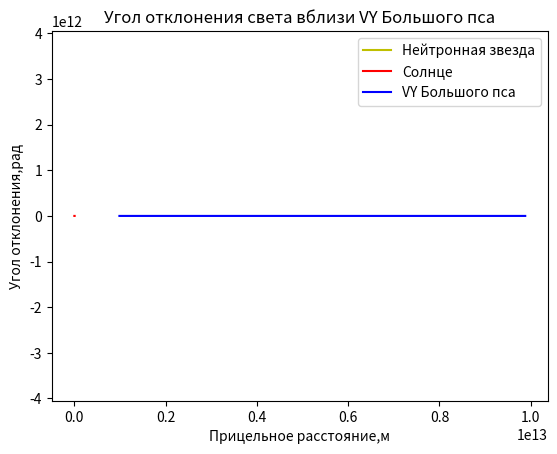

Reproduce this figure in Python.
import numpy as np                                    #импортируем библиотеки 
import matplotlib.pyplot as plt
G1=6.6743
G2=10**-11
G=G1*G2 #гравитационная постоянная (м3/кг*с**2)
c1=2.99792458
c2=10**8
c=c1*c2 #скорость света(м/сек)
R1_sun=6.9655
R2_sun=10**8
R_sun=R1_sun*R2_sun #радиус Солнца, м
M1_sun=1.9855
M2_sun=10**30
M_sun=M1_sun*M2_sun #масса Солнца, кг
sdvig_sun=0.5 #расстояние от звезды до луча света х10**8, м
alpha1_sun=(4*G1*M1_sun)/((R1_sun+sdvig_sun)*c1**2)
alpha2_sun=(G2*M2_sun)/(R2_sun*c2**2)
alpha_sun=alpha1_sun*alpha2_sun#угол отклонения, рад
print(alpha_sun,alpha_sun*60*180/3.1415926,alpha_sun*3600*180/3.1415926 )
r0_sun=R1_sun+sdvig_sun #расстояние от центра звезды до луча света
def iskr_sun(R1_sun=6.9655, t=np.arange(-2*np.pi,2*np.pi,0.1)):#Функция созданиия искревленного луча
    x=R1_sun*np.sin(t)
    y=R1_sun*np.cos(t)#параметрическое задание круга
    plt.plot(x,y, color='k')##вызов круга
    plt.plot([r0_sun,r0_sun], [-2*R1_sun,0], color='b')#команда изображения y от x
    plt.plot([r0_sun,r0_sun], [0,2*R1_sun], color='b', linestyle='--')#команда изображения y от x
    plt.plot([r0_sun,r0_sun-2*R1_sun*np.tan(alpha_sun)], [0,2*R1_sun], color='g')#команда изображения y от x
    plt.xlabel('Расстояние*10**8,м') #подпись оси Ох
    plt.ylabel('Расстояние*10**8,м') #подпись оси Оу
    plt.title('Угол отклонения света вблизи Солнца,') #подпись всего графика
    plt.legend() #вызов окна подписей графиков
    plt.axis('equal')
    plt.show()   #команда вывода графика на экран
iskr_sun(R1_sun=6.9655, t=np.arange(-2*np.pi,2*np.pi,0.1))#Вызов функции

G1=6.6743
G2=10**-11
G=G1*G2 #гравитационная постоянная (м3/кг*с**2)
c1=2.99792458
c2=10**8
c=c1*c2 #скорость света(м/сек)
R1_VY=9.8789
R2_VY=10**11
R_VY=R1_VY*R2_VY #м
M1_VY=3.384
M2_VY=10**31
M_VY=M1_VY*M2_VY #кг
sdvig_VY=1 #расстояние от звезды до луча света х10**11, м
alpha1_VY=(4*G1*M1_VY)/((R1_VY+sdvig_VY)*c1**2)
alpha2_VY=(G2*M2_VY)/(R2_VY*c2**2)
alpha_VY=alpha1_VY*alpha2_VY #угол отклонения, рад
print(alpha_VY,alpha_VY*60*180/3.1415926,alpha_VY*3600*180/3.1415926 )
r0_VY=R1_VY+sdvig_VY #расстояние от центра звезды до луча света
def iskr_VY(R1_VY=9.8789, t=np.arange(-2*np.pi,2*np.pi,0.1)):#Функция созданиия искревленного луча
    x=R1_VY*np.sin(t)
    y=R1_VY*np.cos(t)#параметрическое задание круга
    plt.plot(x,y, color='k')#вызов круга
    plt.plot([r0_VY,r0_VY], [-2*R1_VY,0], color='y') #команда изображения y от x
    plt.plot([r0_VY,r0_VY], [0,2*R1_VY], color='y', linestyle='--') #команда изображения y от x
    plt.plot([r0_VY,r0_VY-2*R1_VY*np.tan(alpha_VY)], [0,2*R1_VY], color='r') #команда изображения y от x
    plt.xlabel('Расстояние*10**11,м')#подпись оси Ох
    plt.ylabel('Расстояние*10**11,м') #подпись оси Оу
    plt.title('Угол отклонения света вблизи VY Большого пса') #подпись всего графика
    plt.legend() #вызов окна подписей графиков 
    plt.axis('equal')
    plt.show() #команда вывода графика на экран
iskr_VY(R1_VY=9.8789, t=np.arange(-2*np.pi,2*np.pi,0.1))#Вызов функции

G1=6.6743
G2=10**-11
G=G1*G2 #гравитационная постоянная (м3/кг*с**2)
c1=2.99792458
c2=10**8
c=c1*c2 #скорость света(м/сек)
R1_neitr_star=2
R2_neitr_star=10**4
R_neitr_star=R1_neitr_star*R2_neitr_star #м
M1_neitr_star=2.464
M2_neitr_star=10**31
M_neitr_star=M1_neitr_star*M2_neitr_star #кг
sdvig_neitr_star=25 #расстояние от звезды до луча света х10**4, м
alpha1_neitr_star=(4*G1*M1_neitr_star)/((R1_neitr_star+sdvig_neitr_star)*c1**2)
alpha2_neitr_star=(G2*M2_neitr_star)/(R2_neitr_star*c2**2)
alpha_neitr_star=alpha1_neitr_star*alpha2_neitr_star #угол отклонения, рад
print(alpha_neitr_star,alpha_neitr_star*180/3.1415926 )
r0_neitr_star=R1_neitr_star+sdvig_neitr_star #расстояние от центра звезды до луча света
def iskr_neitr_star(R1_neitr_star=2, t=np.arange(-2*np.pi,2*np.pi,0.1)):#Функция созданиия искревленного луча
    x=R1_neitr_star*np.sin(t)
    y=R1_neitr_star*np.cos(t)#параметрическое задание круга
    plt.plot(x,y, color='k')#вызов круга
    plt.plot([r0_neitr_star,r0_neitr_star], [-5*R1_neitr_star,0], color='c')#команда изображения y от x
    plt.plot([r0_neitr_star,r0_neitr_star], [0,5*R1_neitr_star], color='c', linestyle='--')#команда изображения y от x
    plt.plot([r0_neitr_star,r0_neitr_star-5*R1_neitr_star*np.tan(alpha_neitr_star)], [0,5*R1_neitr_star], color='m')#команда изображения y от x
    plt.xlabel('Расстояние*10**4,м') #подпись оси Ох
    plt.ylabel('Расстояние*10**4,м') #подпись оси Оу
    plt.title('Угол отклонения света вблизи SGR 1806-20') #подпись всего графика
    plt.legend() #вызов окна подписей графиков 
    plt.axis('equal')
    plt.show() #команда вывода графика на экран
iskr_neitr_star(R1_neitr_star=2, t=np.arange(-2*np.pi,2*np.pi,0.1))#Вызов функции


def grafic(M_neitr_star=2.464*10**31):             #функция графика
    """
    этот график показывает зависимость угла отклонения от массы и 
    расстояния до центра нейтронная звезды
    """
    x=np.arange(19*10**3, 5*10**4, 10**3) #определяем переменную x по радиусу звезды
    y = (4*G*M_neitr_star)/(x*c**2) # определяем переменную y в зависимости от x по формуле определения угла отклонения света                                                         
    plt.plot(x,y,color='y', label = 'Нейтронная звезда') #вызов графика
    plt.xlabel('Прицельное расстояние,м')#подпись оси Ох
    plt.ylabel('Угол отклонения,рад')#подпись оси Оу
    plt.title('Угол отклонения света вблизи нейтронной звезды')#подпись всего графика
    plt.legend() #вызов окна подписей графиков 
    plt.show()   #команда вывода графика на экран
grafic(M_neitr_star=2.464*10**31) #вызов функции


def grafic_sun(M_sun=2*10**30):                                 #функция графика
    """
    этот график показывает зависимость угла отклонения от массы и 
    расстояния до центра Солнца
    """
    x=np.arange(696*10**6, 696*10**7, 10**4) #определяем переменную x по радиусу звезды
    y = (4*G*M_sun)/(x*c**2)      # определяем переменную y в зависимости от x по формуле определения угла отклонения света                 
    plt.plot(x,y,color='r',label = 'Cолнце')             #вызов графика
    plt.xlabel('Прицельное расстояние,м')#подпись оси Ох
    plt.ylabel('Угол отклонения,рад')  #подпись оси Оу
    plt.title('Угол отклонения света вблизи Солнца')#подпись всего графика
    plt.legend()    #вызов окна подписей графиков                           
    plt.show()  #команда вывода графика на экран
grafic_sun(M_sun=2*10**30) #вызов функции
                             
def grafic_VY (M_VY=3.381*10**31):            #функция графика 
    """
    этот график показывает зависимость угла отклонения от массы VY большого пса  и 
    расстояния до центра VY большого пса 
    """                      
    x=np.arange(9.8789*10**11, 9.8789*10**12, 10**6) #определяем переменную x по радиусу звезды
    y = (4*G*M_VY)/(x*c**2)     # определяем переменную y в зависимости от x по формуле определения угла отклонения света
    plt.plot(x,y, color='b',label='VY Большого пса')     #вызов графика
    plt.xlabel('Прицельное расстояние,м')#подпись оси Ох
    plt.ylabel('Угол отклонения,рад') #подпись оси Оу
    plt.title('Угол отклонения света вблизи VY Большого пса') #подпись всего графика
    plt.legend()   #вызов окна подписей графиков                 
    plt.show() #команда вывода графика на экран
    
grafic_VY(M_VY=3.381*10**31) #вызов функции